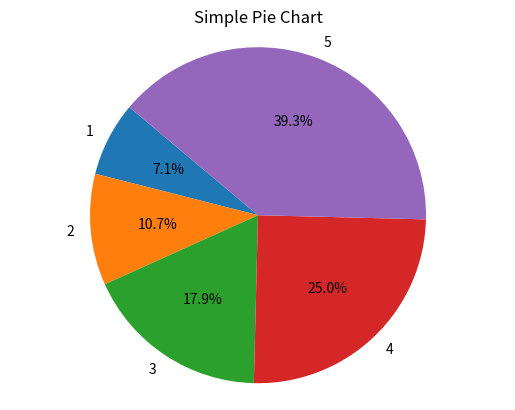

The matplotlib source for this figure:
#Show a basic example of how to use matplotlib to plot a simple graph.
import matplotlib.pyplot as plt

def plot_simple_graph():
    # Sample data
    x = [1, 2, 3, 4, 5]
    y = [2, 3, 5, 7, 11]

    '''
    # Create a line plot
    plt.plot(x, y, marker='o')

    # Add labels and title
    plt.xlabel('X-axis')
    plt.ylabel('Y-axis')
    plt.title('Simple Line Plot')
    '''
    
    # Create a pie chart
    plt.pie(y, labels=x, autopct='%1.1f%%', startangle=140)
    # Add a title
    plt.title('Simple Pie Chart')
    # Set equal aspect ratio to ensure the pie chart is circular
    plt.axis('equal')
    
    # Show the plot
    plt.show()

# Example usage
if __name__ == "__main__":
    plot_simple_graph()